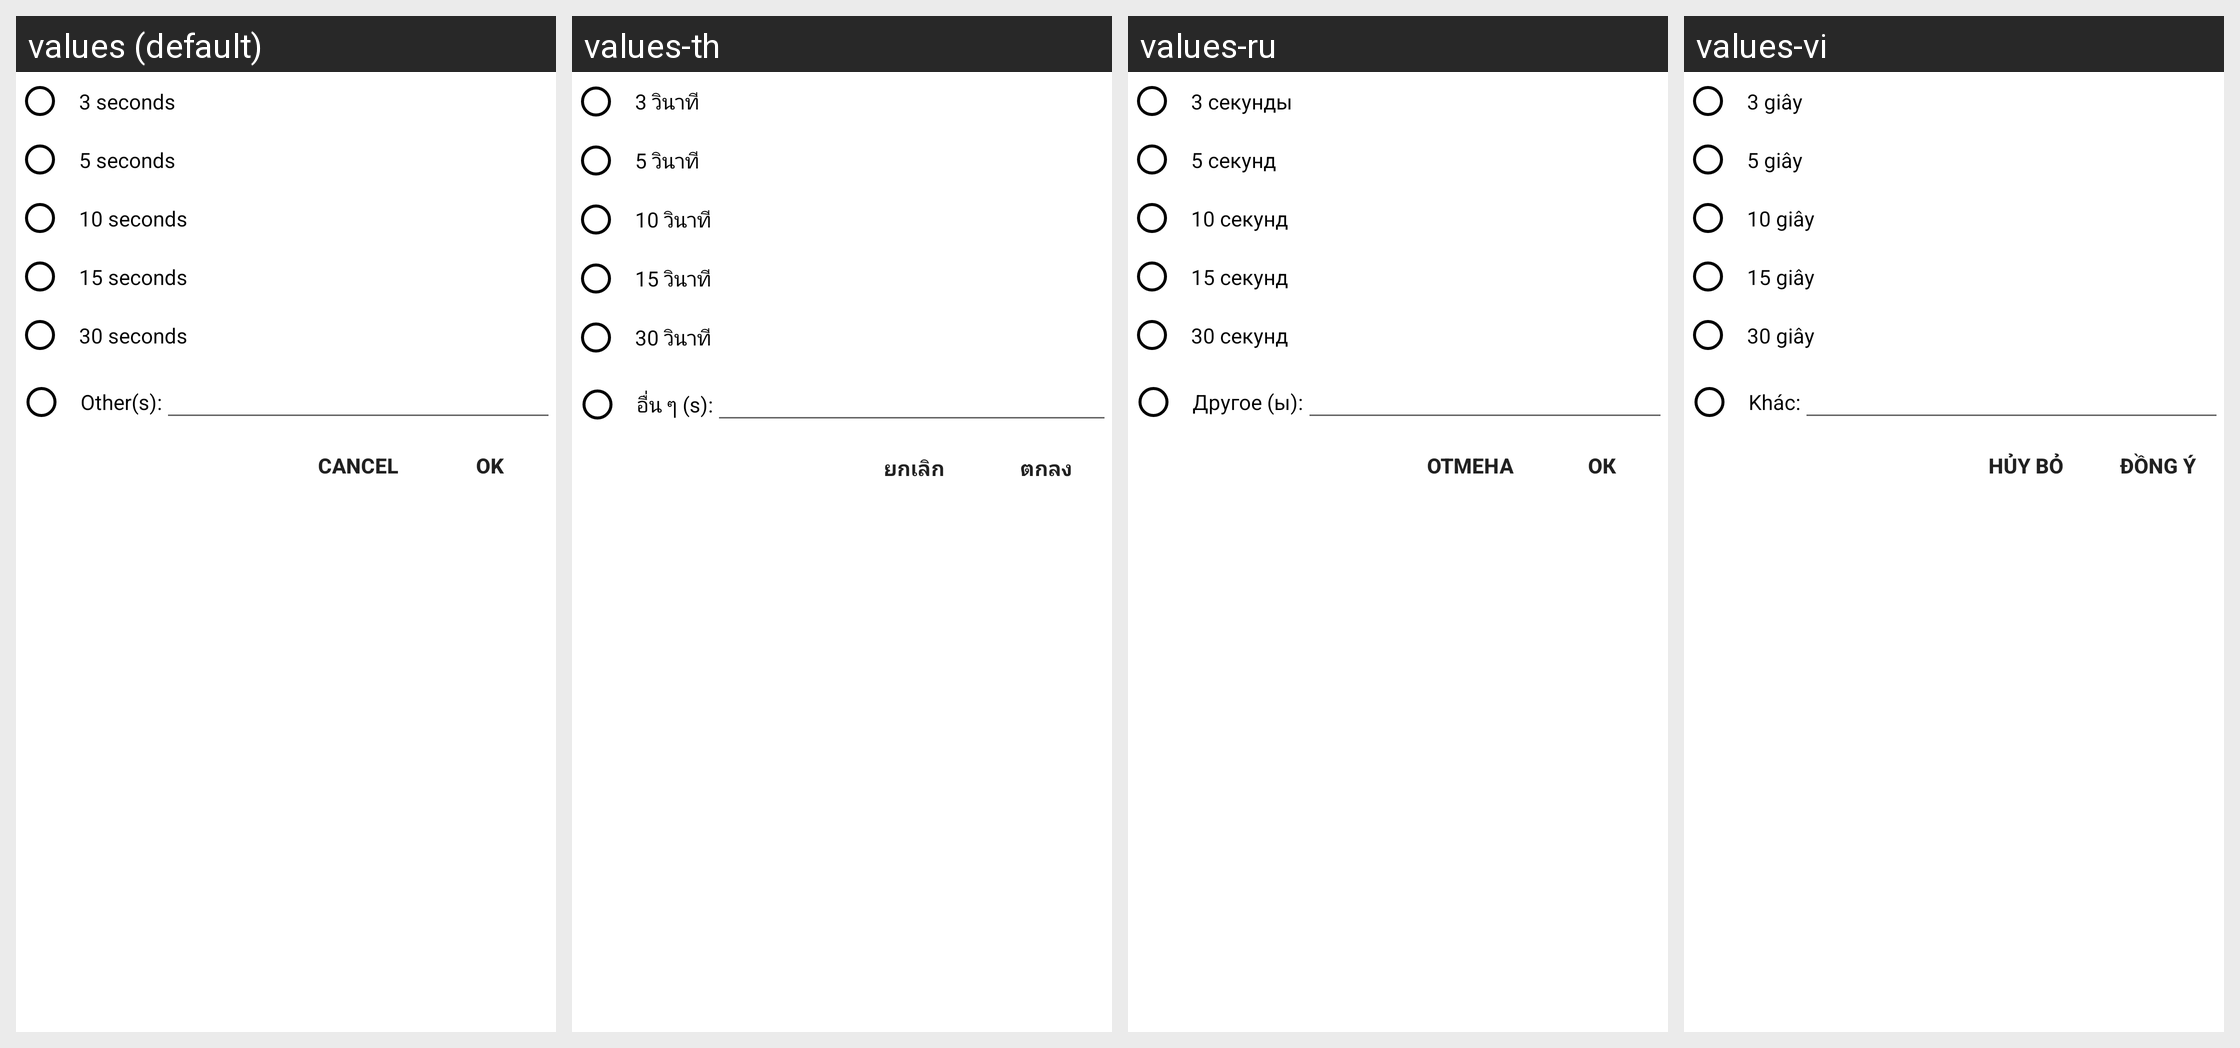

Translations of the strings shown on this Android screen, per locale in the grid:
Android screen res/layout/dialog_choose_time_hide_song.xml rendered under 4 locales, left to right: values (default), values-th, values-ru, values-vi. Device: Nexus 5 (rendered at 1080×1920; each locale shown at half size, 540×960, under a caption strip naming it); theme AppTheme.
Other locales in the repository, not shown: values-af, values-ar, values-az, values-be, values-bg, values-bn, values-ca, values-cs, values-da, values-de, values-el, values-en, values-es, values-es-rES, values-es-rUS, values-et, values-eu, values-fa, values-fi, values-fil, values-fr, values-hi, values-hi-rIN, values-hr, values-hu, values-hy, values-id, values-in, values-is, values-it, values-iw, values-ja, values-km, values-kn, values-ko, values-lo, values-lt, values-lv, values-mk, values-ml, values-mn, values-mr, values-ms, values-my, values-nb, values-ne, values-nl, values-pl, values-pt, values-pt-rBR, values-pt-rPT, values-ro, values-si, values-sk, values-sl, values-sr, values-sv, values-sw, values-te, values-tl, values-tr, values-uk, values-zh-rCN, values-zh-rTW, values-zu.
Strings drawn on this screen, with the default value and each locale's value (text and hints the layout hard-codes, and strings that could not be matched under every locale, appear in the picture but are not listed):

_3_seconds
  values: 3 seconds
  values-th: 3 วินาที
  values-ru: 3 секунды
  values-vi: 3 giây

_5_seconds
  values: 5 seconds
  values-th: 5 วินาที
  values-ru: 5 секунд
  values-vi: 5 giây

_10_seconds
  values: 10 seconds
  values-th: 10 วินาที
  values-ru: 10 секунд
  values-vi: 10 giây

_15_seconds
  values: 15 seconds
  values-th: 15 วินาที
  values-ru: 15 секунд
  values-vi: 15 giây

_30_seconds
  values: 30 seconds
  values-th: 30 วินาที
  values-ru: 30 секунд
  values-vi: 30 giây

other
  values: Other(s):
  values-th: อื่น ๆ (s):
  values-ru: Другое (ы):
  values-vi: Khác:

msg_cancel
  values: Cancel
  values-th: ยกเลิก
  values-ru: Отмена
  values-vi: Hủy bỏ

ok
  values: OK
  values-th: ตกลง
  values-ru: ОК
  values-vi: Đồng ý
